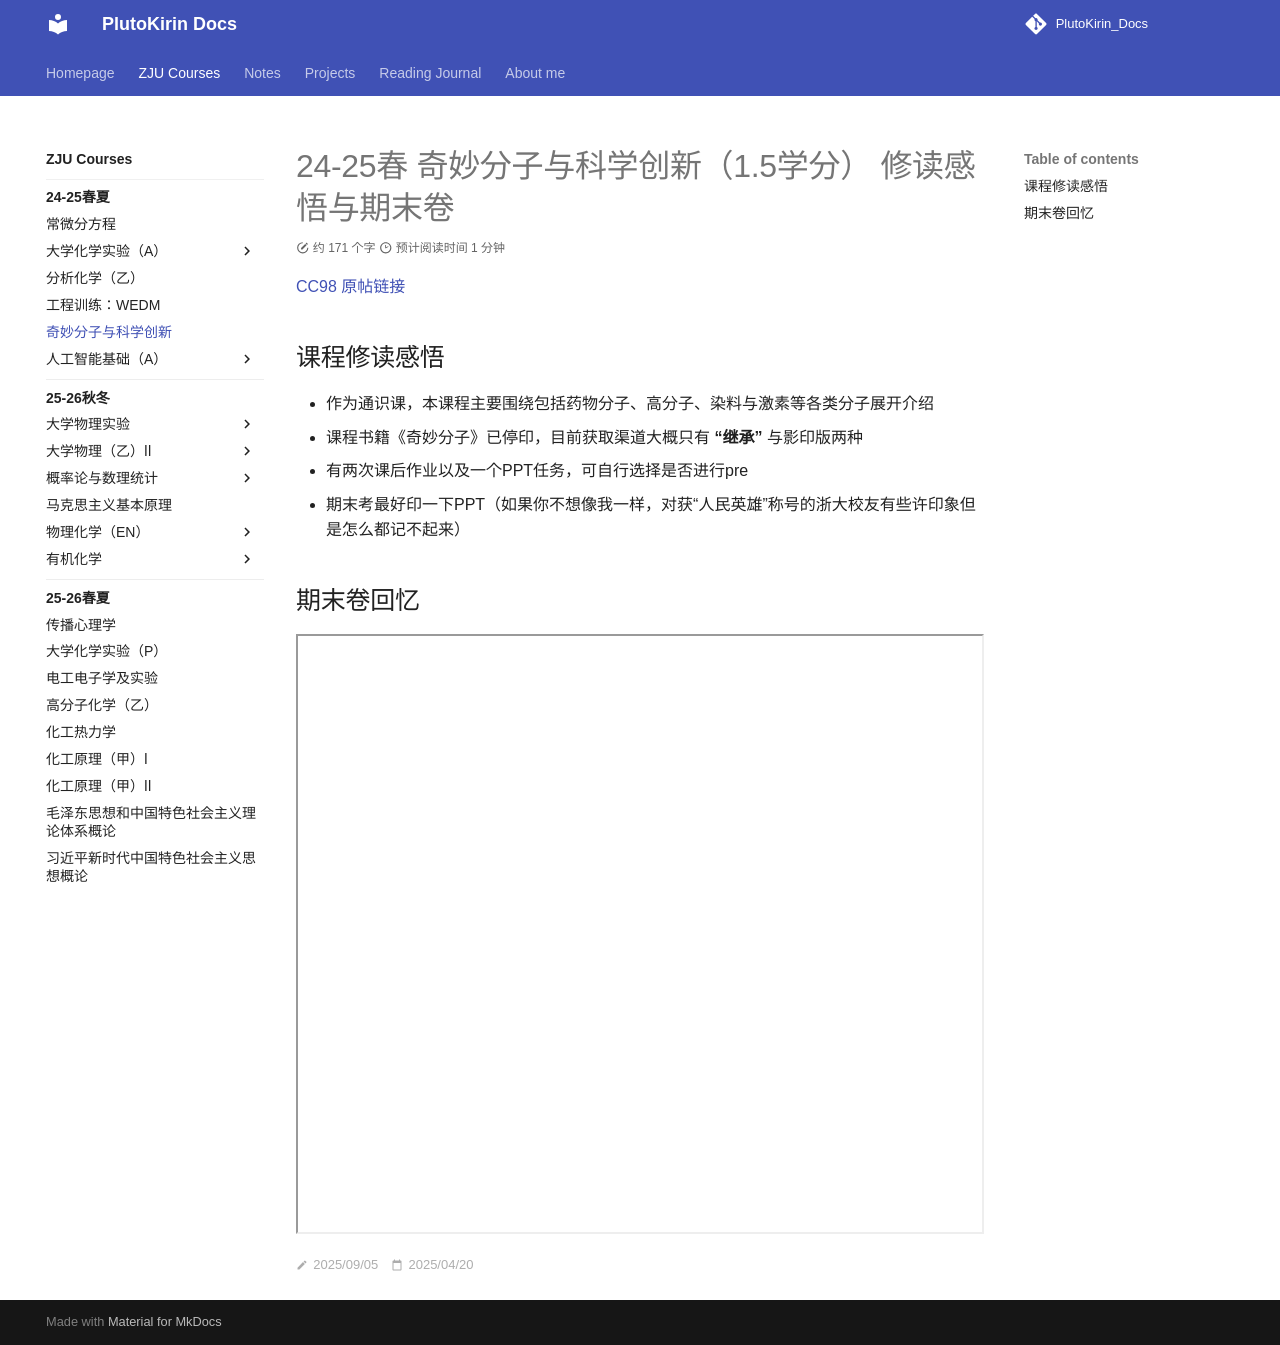

repository: PlutoKirin/PlutoKirin_Docs · page: ZJU_courses/Wonderful_Molecule/Wonderful_Molecule/index.html · generator: mkdocs

---
title: 24-25春 奇妙分子与科学创新（1.5学分） 修读感悟与期末卷
created: 2025/04/20
last_modified: 2025/09/05
tags:
  - ZJU
  - Final_exam
author: PlutoKirin
summary: # summary here
---

# 24-25春 奇妙分子与科学创新（1.5学分） 修读感悟与期末卷

[CC98 原帖链接](https://www.cc98.org/topic/6167386)
## 课程修读感悟
- 作为通识课，本课程主要围绕包括药物分子、高分子、染料与激素等各类分子展开介绍
- 课程书籍《奇妙分子》已停印，目前获取渠道大概只有 **“继承”** 与影印版两种
- 有两次课后作业以及一个PPT任务，可自行选择是否进行pre
- 期末考最好印一下PPT（如果你不想像我一样，对获“人民英雄”称号的浙大校友有些许印象但是怎么都记不起来）

## 期末卷回忆
<iframe src="../24-24_Spring_Wonderful_Molecule_Final_Exam_Record.pdf" width="100%" height="600px"></iframe>
